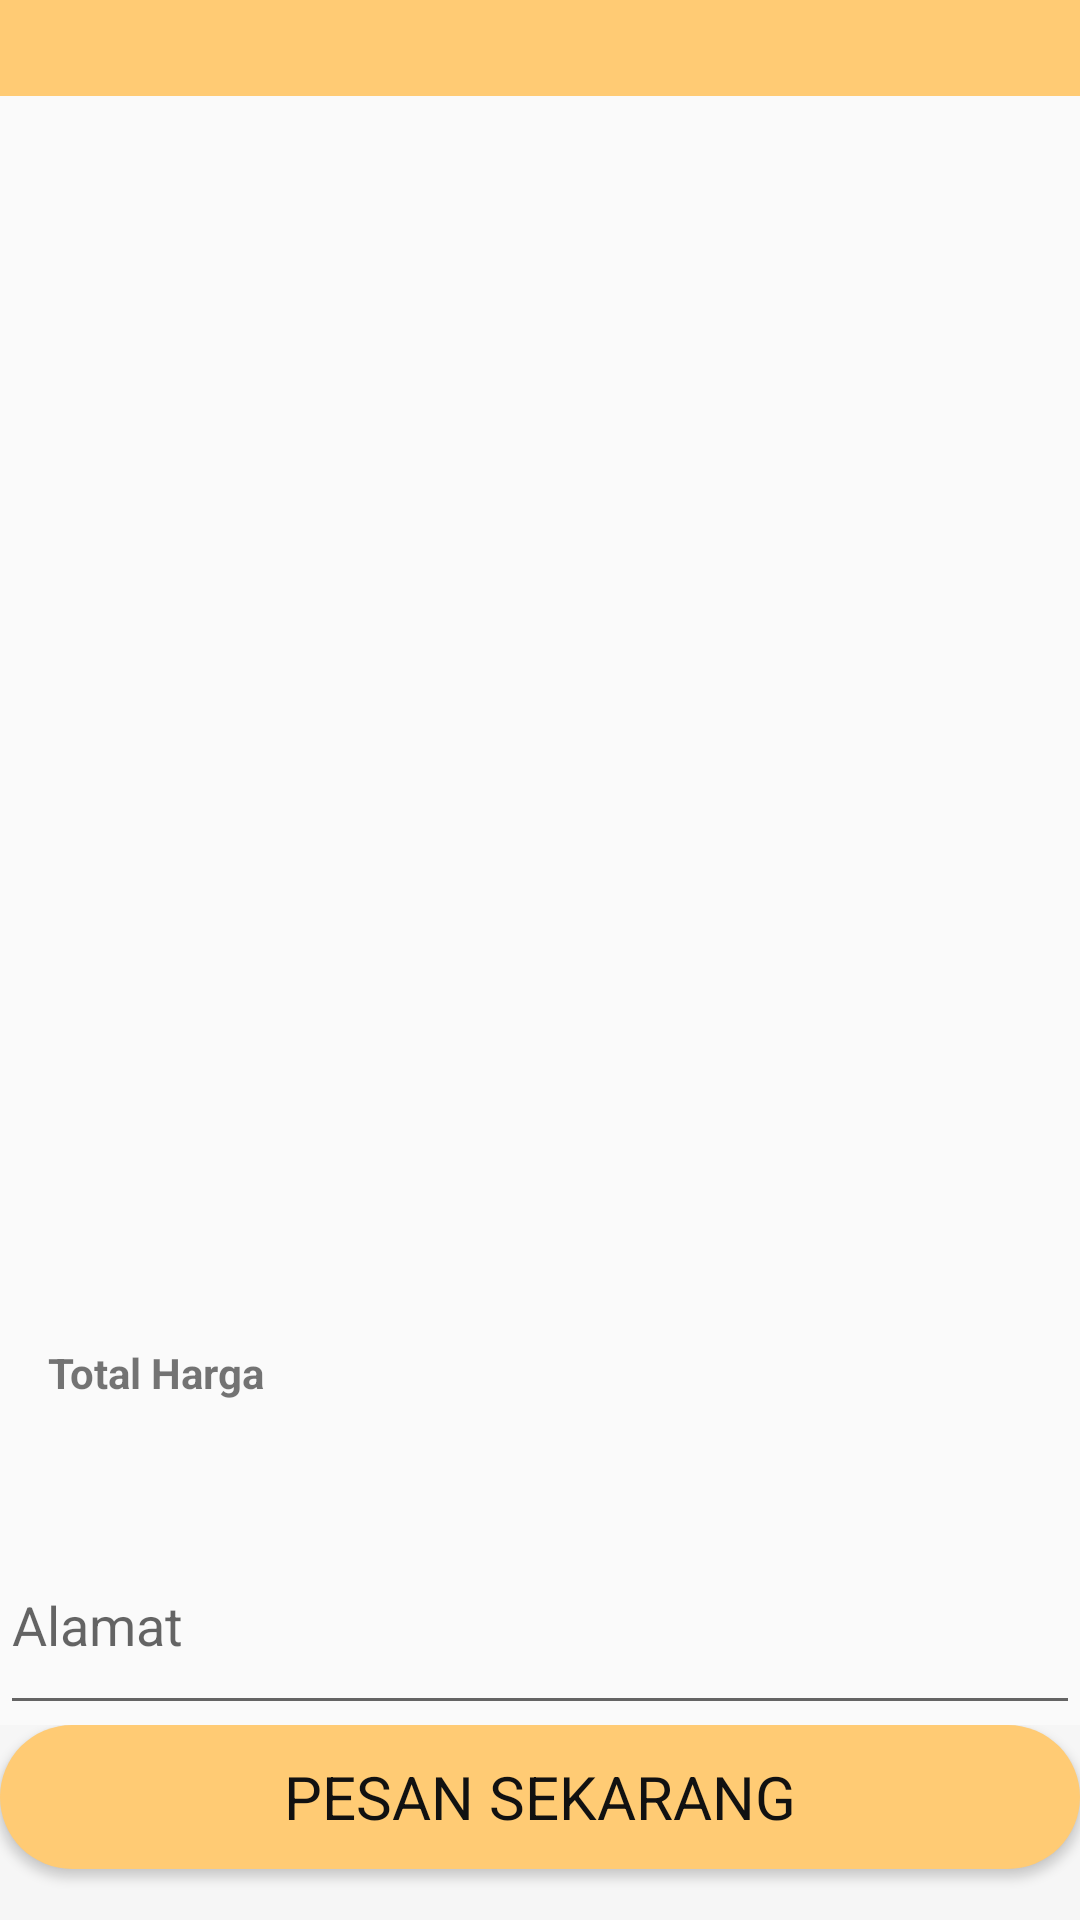

This screen was rendered from an Android layout file. Write that file and the resources it references.
<!-- AndroidManifest.xml: activity theme AppBar -->
<!-- res/layout/activity_keranjang_pemesanan.xml -->
<RelativeLayout xmlns:android="http://schemas.android.com/apk/res/android"
    android:layout_width="match_parent"
    android:layout_height="match_parent"
    android:orientation="vertical">

    <include layout="@layout/toolbar" />

    <ListView
        android:id="@+id/listViewCartProducts"
        android:layout_width="match_parent"
        android:layout_height="400dp"
        android:layout_below="@+id/toolbar" />

    <TextView
        android:id="@+id/textViewTotalHarga"
        android:layout_width="match_parent"
        android:layout_height="wrap_content"
        android:text="Total Harga"
        android:padding="16dp"
        android:textStyle="bold"
        android:layout_below="@id/listViewCartProducts" />
    <EditText
        android:id="@+id/editTextAddress"
        android:layout_width="match_parent"
        android:layout_height="70dp"
        android:hint="Alamat"
        android:inputType="textPostalAddress"
        android:layout_above="@+id/confirm_bar"
        android:layout_marginTop="20dp"/>


<include layout="@layout/confirm_bar"/>
</RelativeLayout>
<!-- res/layout/toolbar.xml (included above) -->
<?xml version="1.0" encoding="utf-8"?>
<RelativeLayout xmlns:android="http://schemas.android.com/apk/res/android"
    android:id="@+id/toolbar"
    android:layout_width="match_parent"
    android:layout_height="wrap_content"
    android:background="@color/colorYellow">
<RelativeLayout
    android:layout_width="match_parent"
    android:layout_height="wrap_content"
    android:padding="16dp">
    <ImageView
        android:id="@+id/back_icon"
        android:layout_width="wrap_content"
        android:layout_height="wrap_content"
        android:src="@drawable/ic_arrow_back"/>


</RelativeLayout>
</RelativeLayout>
<!-- res/layout/confirm_bar.xml (included above) -->
<?xml version="1.0" encoding="utf-8"?>
<RelativeLayout xmlns:android="http://schemas.android.com/apk/res/android"
    android:id="@+id/confirm_bar"
    android:layout_alignParentBottom="true"
    android:layout_width="match_parent"
    android:layout_height="wrap_content"
    android:paddingBottom="10dp"
    android:background="@color/colorWhite">

    <LinearLayout
        android:layout_width="match_parent"
        android:gravity=""
        android:layout_height="55dp"
        android:orientation="horizontal">

        <Button
            android:id="@+id/buy_button"
            android:layout_width="match_parent"
            android:layout_height="wrap_content"
            android:background="@drawable/bg_btn1"
            android:text="Pesan Sekarang"
            android:textColor="@color/colorBlack"
            android:textSize="20sp" />


    </LinearLayout>
</RelativeLayout>
<!-- resources referenced by this layout -->
<resources>
  <color name="colorBlack">#111111</color>
  <color name="colorWhite">#f6f6f6</color>
  <color name="colorYellow">#ffcb74</color>
  <!-- drawable bg_btn1 (drawable) -->
  <?xml version="1.0" encoding="utf-8"?>
  <selector xmlns:android="http://schemas.android.com/apk/res/android">
      <item>
          <shape android:shape="rectangle">
              <corners android:radius="30dp"/>
              <solid android:color="@color/colorYellow"/>
          </shape>
      </item>
  </selector>
  <style name="AppBar" parent="Theme.AppCompat.Light.NoActionBar">
          
          <item name="colorPrimary">@color/colorPrimary</item>
          <item name="colorPrimaryDark">@color/colorPrimaryDark</item>
          <item name="colorAccent">@color/colorAccent</item>
          <item name="fontFamily">@font/robotomed</item>
      </style>
  <color name="colorPrimary">#FF2196F3</color>
  <color name="colorPrimaryDark">#3700B3</color>
  <color name="colorAccent">#03DAC5</color>
</resources>
